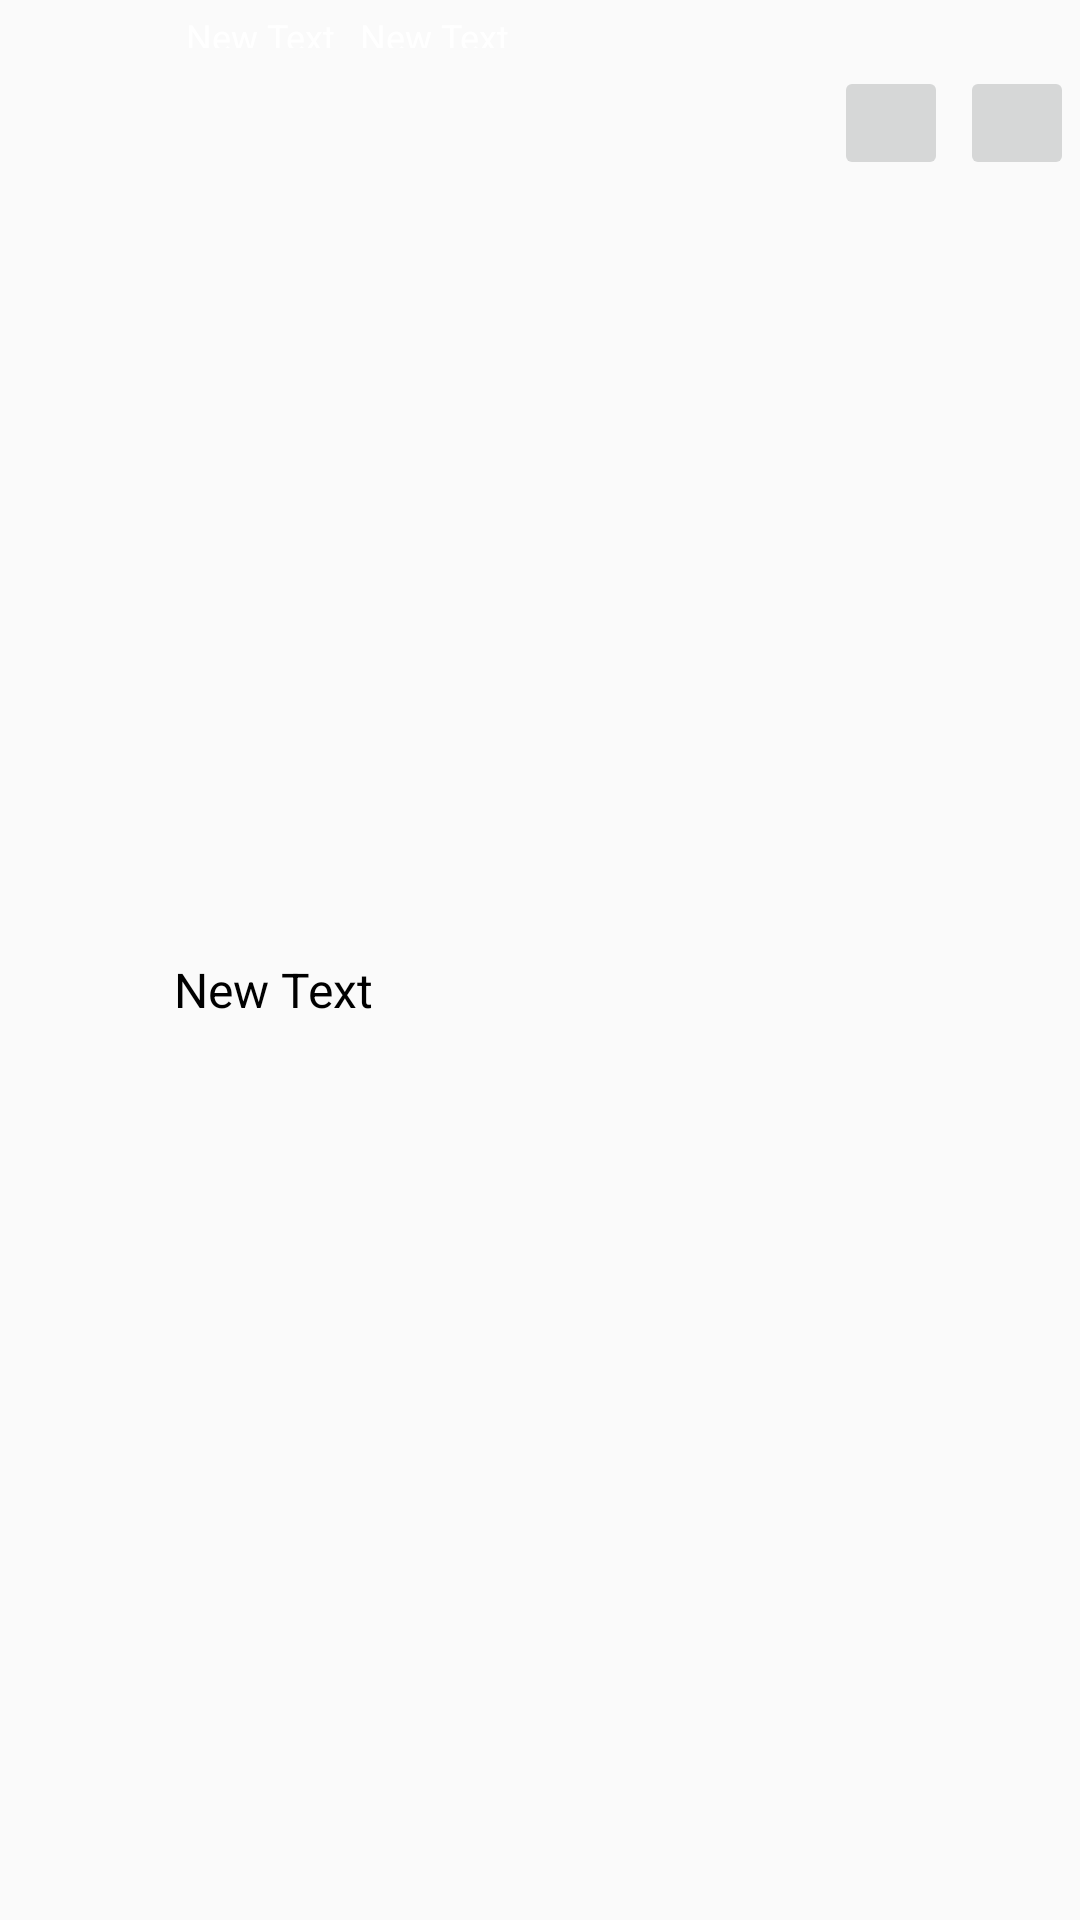

The Android layout XML behind this screen, and the referenced resources:
<!-- AndroidManifest.xml: application theme AppTheme -->
<!-- res/layout/live_list_item.xml -->
<?xml version="1.0" encoding="utf-8"?>
<LinearLayout
    xmlns:android="http://schemas.android.com/apk/res/android"
    android:layout_width="match_parent"
    android:layout_height="58dp"
    android:orientation="horizontal"
    android:descendantFocusability="blocksDescendants">

    <ImageView
        android:layout_width="48dp"
        android:layout_height="48dp"
        android:id="@+id/poster"
        android:src="@drawable/no_image"
        android:layout_margin="5dp"/>
    <LinearLayout
        xmlns:android="http://schemas.android.com/apk/res/android"
        android:layout_width="match_parent"
        android:layout_height="match_parent"
        android:orientation="vertical"
        >
        <LinearLayout
            android:layout_width="match_parent"
            android:layout_height="20dp"
            android:orientation="horizontal">
            <TextView
                android:layout_width="wrap_content"
                android:layout_height="match_parent"
                android:text="New Text"
                android:id="@+id/contenttype"
                android:textSize="12dp"
                android:textColor="#FFFFFF"
                android:gravity="center_vertical"
                android:layout_margin="4dp"
                 />
            <TextView
                android:layout_width="wrap_content"
                android:layout_height="match_parent"
                android:text="New Text"
                android:id="@+id/drmtype"
                android:textSize="12dp"
                android:textColor="#FFFFFF"
                android:gravity="center_vertical"
                android:layout_margin="4dp"
                />
        </LinearLayout>
        <LinearLayout
            android:layout_width="match_parent"
            android:layout_height="48dp"
            android:orientation="horizontal"
            android:layout_weight="80">
        <TextView
            android:layout_width="match_parent"
            android:layout_height="match_parent"
            android:text="New Text"
            android:id="@+id/title"
            android:textSize="16dp"
            android:textColor="#000000"
            android:gravity="center_vertical"
            android:layout_weight="60" />
        <ImageButton
            android:id="@+id/btnPlay"
            android:layout_width="38dp"
            android:layout_height="38dp"
            android:layout_margin="2dp"
            android:focusable="false"
            android:focusableInTouchMode="false"/>
        <ImageButton
            android:id="@+id/btnDownload"
            android:layout_width="38dp"
            android:layout_height="38dp"
            android:layout_margin="2dp"
            android:focusable="false"
            android:focusableInTouchMode="false"/>
        </LinearLayout>
    </LinearLayout>
</LinearLayout>
<!-- resources referenced by this layout -->
<resources>
  <style name="AppTheme" parent="Theme.AppCompat.Light.DarkActionBar">
          <item name="windowNoTitle">true</item>
          
          <item name="colorPrimary">@color/colorPrimary</item>
          <item name="colorPrimaryDark">@color/colorPrimaryDark</item>
          <item name="colorAccent">@color/colorAccent</item>
  
      </style>
  <!-- not gathered from this repository: default colours our renderer supplied (Android Studio template values) -->
  <color name="colorPrimary">#FF6200EE</color>
  <color name="colorPrimaryDark">#FF3700B3</color>
  <color name="colorAccent">#FF03DAC5</color>
</resources>
